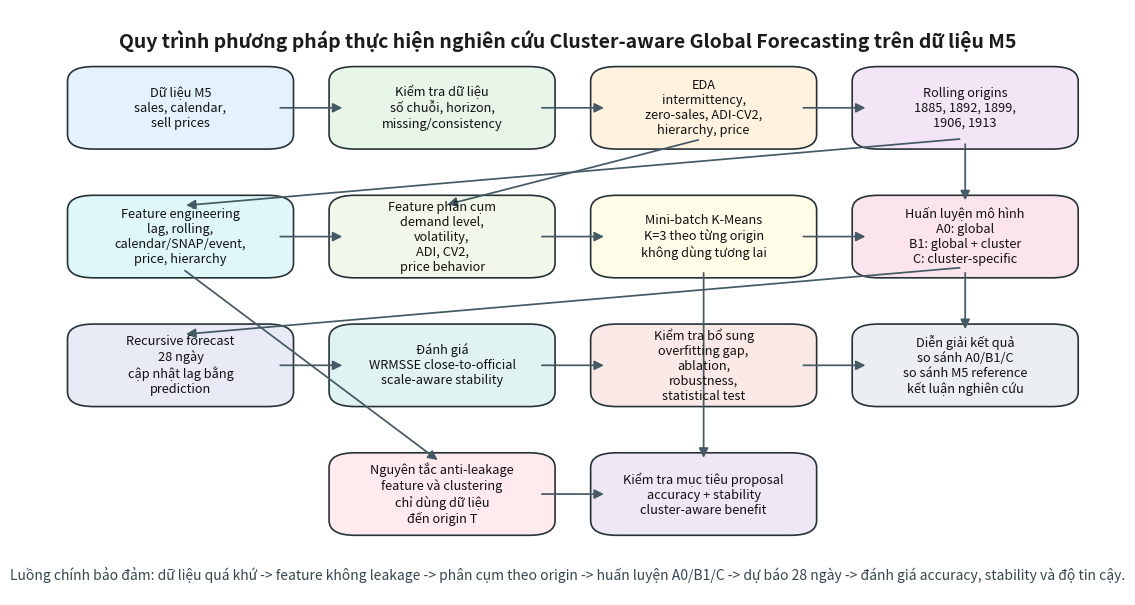

Reproduce this figure in Python.
from __future__ import annotations

from pathlib import Path

import matplotlib

matplotlib.use("Agg")

import matplotlib.pyplot as plt
from matplotlib.patches import FancyArrowPatch, FancyBboxPatch


OUTPUT = Path("outputs_method_figures/method_workflow.png")


def box(ax, x, y, w, h, text, color):
    patch = FancyBboxPatch(
        (x, y),
        w,
        h,
        boxstyle="round,pad=0.018,rounding_size=0.025",
        linewidth=1.2,
        edgecolor="#263238",
        facecolor=color,
    )
    ax.add_patch(patch)
    ax.text(x + w / 2, y + h / 2, text, ha="center", va="center", fontsize=9.2, color="#111111", wrap=True)
    return patch


def arrow(ax, start, end):
    ax.add_patch(
        FancyArrowPatch(
            start,
            end,
            arrowstyle="-|>",
            mutation_scale=14,
            linewidth=1.25,
            color="#455A64",
            shrinkA=4,
            shrinkB=4,
        )
    )


def main() -> None:
    OUTPUT.parent.mkdir(parents=True, exist_ok=True)
    fig, ax = plt.subplots(figsize=(13.5, 7.6))
    ax.set_xlim(0, 1)
    ax.set_ylim(0, 1)
    ax.axis("off")

    ax.text(
        0.5,
        0.965,
        "Quy trình phương pháp thực hiện nghiên cứu Cluster-aware Global Forecasting trên dữ liệu M5",
        ha="center",
        va="top",
        fontsize=14,
        fontweight="bold",
        color="#1B1B1B",
    )

    w, h = 0.18, 0.105
    positions = {
        "data": (0.04, 0.78),
        "check": (0.29, 0.78),
        "eda": (0.54, 0.78),
        "split": (0.79, 0.78),
        "features": (0.04, 0.56),
        "cluster_features": (0.29, 0.56),
        "cluster": (0.54, 0.56),
        "models": (0.79, 0.56),
        "forecast": (0.04, 0.34),
        "metrics": (0.29, 0.34),
        "diagnostics": (0.54, 0.34),
        "report": (0.79, 0.34),
        "safeguard": (0.29, 0.12),
        "compare": (0.54, 0.12),
    }

    box(ax, *positions["data"], w, h, "Dữ liệu M5\nsales, calendar,\nsell prices", "#E3F2FD")
    box(ax, *positions["check"], w, h, "Kiểm tra dữ liệu\nsố chuỗi, horizon,\nmissing/consistency", "#E8F5E9")
    box(ax, *positions["eda"], w, h, "EDA\nintermittency,\nzero-sales, ADI-CV2,\nhierarchy, price", "#FFF3E0")
    box(ax, *positions["split"], w, h, "Rolling origins\n1885, 1892, 1899,\n1906, 1913", "#F3E5F5")

    box(ax, *positions["features"], w, h, "Feature engineering\nlag, rolling,\ncalendar/SNAP/event,\nprice, hierarchy", "#E0F7FA")
    box(ax, *positions["cluster_features"], w, h, "Feature phân cụm\ndemand level,\nvolatility,\nADI, CV2,\nprice behavior", "#F1F8E9")
    box(ax, *positions["cluster"], w, h, "Mini-batch K-Means\nK=3 theo từng origin\nkhông dùng tương lai", "#FFFDE7")
    box(ax, *positions["models"], w, h, "Huấn luyện mô hình\nA0: global\nB1: global + cluster\nC: cluster-specific", "#FCE4EC")

    box(ax, *positions["forecast"], w, h, "Recursive forecast\n28 ngày\ncập nhật lag bằng\nprediction", "#E8EAF6")
    box(ax, *positions["metrics"], w, h, "Đánh giá\nWRMSSE close-to-official\nscale-aware stability", "#E0F2F1")
    box(ax, *positions["diagnostics"], w, h, "Kiểm tra bổ sung\noverfitting gap,\nablation,\nrobustness,\nstatistical test", "#FBE9E7")
    box(ax, *positions["report"], w, h, "Diễn giải kết quả\nso sánh A0/B1/C\nso sánh M5 reference\nkết luận nghiên cứu", "#ECEFF1")

    box(ax, *positions["safeguard"], w, h, "Nguyên tắc anti-leakage\nfeature và clustering\nchỉ dùng dữ liệu\nđến origin T", "#FFEBEE")
    box(ax, *positions["compare"], w, h, "Kiểm tra mục tiêu proposal\naccuracy + stability\ncluster-aware benefit", "#EDE7F6")

    def center_right(key):
        x, y = positions[key]
        return (x + w, y + h / 2)

    def center_left(key):
        x, y = positions[key]
        return (x, y + h / 2)

    def center_bottom(key):
        x, y = positions[key]
        return (x + w / 2, y)

    def center_top(key):
        x, y = positions[key]
        return (x + w / 2, y + h)

    for a, b in [("data", "check"), ("check", "eda"), ("eda", "split")]:
        arrow(ax, center_right(a), center_left(b))
    arrow(ax, center_bottom("split"), center_top("models"))
    for a, b in [("features", "cluster_features"), ("cluster_features", "cluster"), ("cluster", "models")]:
        arrow(ax, center_right(a), center_left(b))
    arrow(ax, center_bottom("eda"), center_top("cluster_features"))
    arrow(ax, center_bottom("split"), center_top("features"))
    arrow(ax, center_bottom("models"), center_top("report"))
    for a, b in [("forecast", "metrics"), ("metrics", "diagnostics"), ("diagnostics", "report")]:
        arrow(ax, center_right(a), center_left(b))
    arrow(ax, center_bottom("models"), center_top("forecast"))
    arrow(ax, center_bottom("features"), center_top("safeguard"))
    arrow(ax, center_bottom("cluster"), center_top("compare"))
    arrow(ax, center_right("safeguard"), center_left("compare"))

    ax.text(
        0.5,
        0.035,
        "Luồng chính bảo đảm: dữ liệu quá khứ -> feature không leakage -> phân cụm theo origin -> huấn luyện A0/B1/C -> dự báo 28 ngày -> đánh giá accuracy, stability và độ tin cậy.",
        ha="center",
        va="center",
        fontsize=10,
        color="#37474F",
    )

    fig.savefig(OUTPUT, dpi=180, bbox_inches="tight")
    plt.close(fig)
    print(OUTPUT)


if __name__ == "__main__":
    main()
